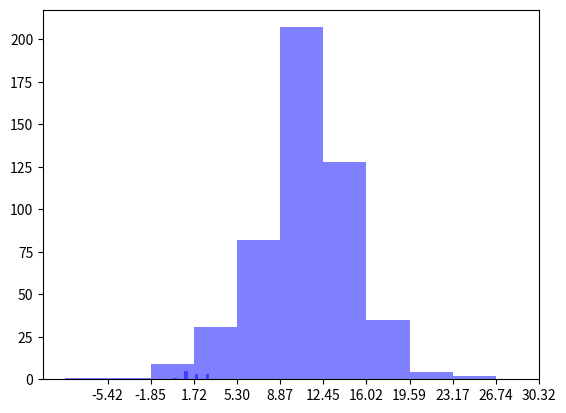

This figure's Python source:
import numpy as np
from matplotlib import pyplot as plt


def count_subarrays(arr, sub):
    """
    Computes the number of occurrences of any subset array in the given array
    :param arr: the array to search the subsets
    :param sub: a subset
    :return: the number of occurrences
    """
    assert arr is not None
    assert sub is not None
    assert isinstance(arr, np.ndarray)
    assert isinstance(arr, np.ndarray)

    # basic edge-case check
    if sub.shape[0] == 0:
        return 0
    if arr.shape[0] == sub.shape[0] and np.allclose(arr, sub, 1e-10):
        return 1

    count = 0
    for i in range(arr.shape[0] - sub.shape[0] - 1):
        a = arr[i:i + sub.shape[0]]
        if np.allclose(a, sub, 1e-10):
            count = count + 1

    return count


def histogram(arr, bins_num=10):
    """
    Plots histogram using matplotlib bars of unique values in arr
    :param arr: array with values
    """
    assert arr is not None
    assert isinstance(arr, np.ndarray)

    # create bins for frequencies
    left, right = arr.min(), arr.max()
    bins = np.linspace(start=left, stop=right, num=bins_num + 1, endpoint=True)

    # count frequencies
    hist = np.zeros(bins_num, arr.dtype)
    for i in range(arr.shape[0]):
        num = arr[i]
        for bi in range(bins.shape[0]):
            if bi == bins.shape[0] - 1 and num == bins[bi]:
                hist[bi - 1] += 1
                break
            else:
                if bins[bi] <= num < bins[bi + 1]:
                    hist[bi] += 1
                    break

    # plot histogram as bars for each bin with height as a frequency
    width = abs(bins[1]) - abs(bins[0])
    for i in range(hist.shape[0]):
        plt.bar(x=bins[i], height=hist[i], width=width, alpha=0.5, align='edge', color='blue')

    plt.xticks(bins)
    plt.show()


def main():
    # tests
    arr = np.array([0, 1, 1, 1, 2, 2, 2, 1, 1, 3, 3, 3])
    assert count_subarrays(arr, np.array([1, 1])) == 3
    assert count_subarrays(arr, np.array([1, 1, 1])) == 1
    assert count_subarrays(arr, arr) == 1
    assert count_subarrays(arr, np.array([])) == 0
    assert count_subarrays(arr, np.array([1])) == 5
    assert count_subarrays(arr, np.array([1, 3])) == 1

    histogram(arr)
    d = np.random.laplace(loc=15, scale=3, size=500)
    histogram(d)

    # plt.hist(arr)
    # plt.show()
    #
    # plt.hist(d)
    # plt.show()


if __name__ == '__main__':
    main()
